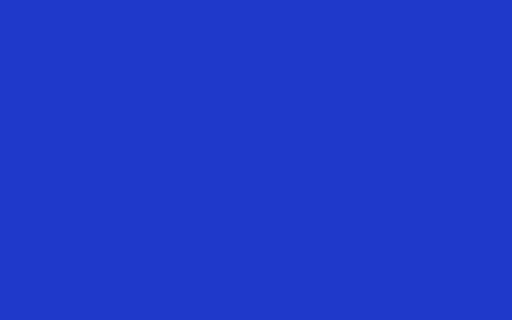
t = 0.00 s
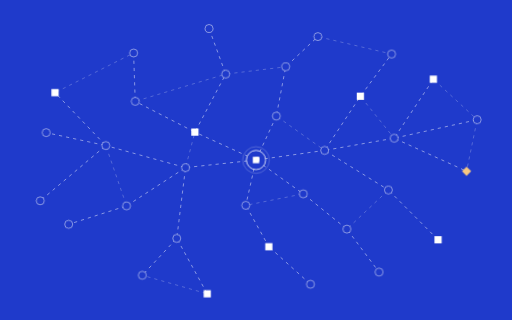
t = 1.57 s
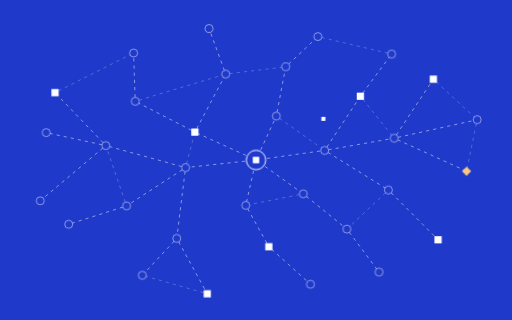
t = 3.31 s
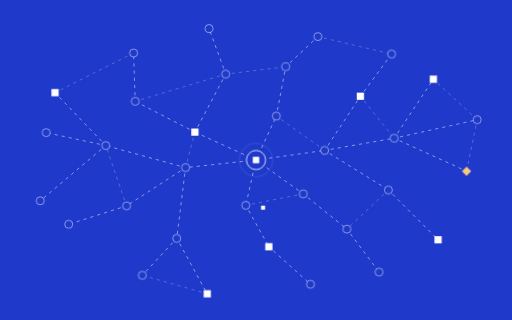
t = 4.99 s
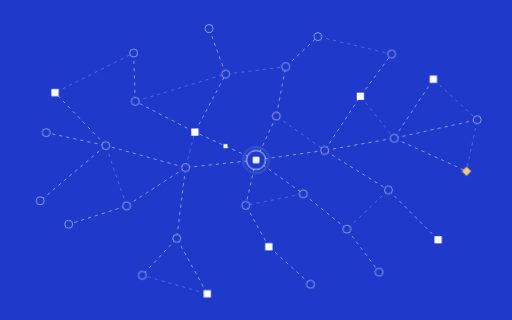
t = 6.73 s
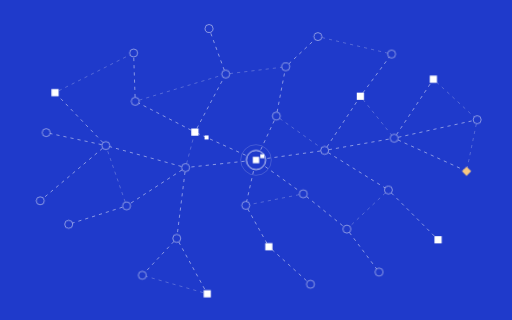
t = 7.26 s

The animated SVG that drew these frames (rendered in a browser with its animation timeline set to each time). Animation: 8 SMIL elements (animate=5,animateMotion=3), 6 CSS @keyframes rules; one cycle of 9.98 s, repeats indefinitely.

<svg xmlns="http://www.w3.org/2000/svg" width="640" height="400" viewBox="0 0 640 400" fill="none" role="img" class="finify5"><title>A fleet of agents on the live graph</title><desc>The same figure on a brand-blue field.</desc><style>.finify5-p,.finify5-f,.finify5-r{transform-box:fill-box;transform-origin:center;animation-fill-mode:both}
.finify5-p{animation-name:finify5-pop;animation-duration:0.6s;animation-timing-function:cubic-bezier(.34,1.56,.64,1)}
@supports (animation-timing-function:linear(0,1)){.finify5-p{animation-timing-function:linear(0, 0.083, 0.269, 0.487, 0.691, 0.855, 0.972, 1.043, 1.078, 1.086, 1.078, 1.061, 1.043, 1.025, 1.011, 1.002, 0.996, 0.993, 0.993, 0.993, 0.995, 0.996, 0.998, 0.999, 1)}}
.finify5-f{animation-name:finify5-fade;animation-duration:0.5s;animation-timing-function:ease-out}
.finify5-r{animation-name:finify5-rise;animation-duration:.7s;animation-timing-function:cubic-bezier(0.22,1,0.36,1)}
.finify5-d{animation-name:finify5-draw;animation-timing-function:cubic-bezier(0.65,0,0.35,1);animation-fill-mode:both}
.finify5-m{animation:finify5-march 2.6s linear infinite}
.finify5-pulse{animation:finify5-pulse 2.4s ease-in-out infinite}
@keyframes finify5-pop{from{transform:scale(0);opacity:0}to{transform:scale(1);opacity:1}}
@keyframes finify5-fade{from{opacity:0}to{opacity:1}}
@keyframes finify5-rise{from{opacity:0;transform:translateY(6px)}to{opacity:1;transform:none}}
@keyframes finify5-draw{from{stroke-dashoffset:1}to{stroke-dashoffset:0}}
@keyframes finify5-march{from{stroke-dashoffset:0}to{stroke-dashoffset:-18}}
@keyframes finify5-pulse{0%,100%{opacity:1}50%{opacity:.35}}
@media (prefers-reduced-motion:reduce){.finify5 *{animation:none!important}.finify5 .finify5-d{stroke-dashoffset:0}.finify5 .finify5-t{display:none}}</style><defs><mask id="finify5-k0" maskUnits="userSpaceOnUse" x="-640" y="-400" width="1920" height="1200"><path d="M320 200L307.22 256.68" stroke="#fff" stroke-width="7" fill="none" stroke-linecap="round" stroke-linejoin="round" pathLength="1" stroke-dasharray="1 1" stroke-dashoffset="1" class="finify5-d" style="animation-duration:0.35s;animation-delay:0.11s"/></mask><mask id="finify5-k1" maskUnits="userSpaceOnUse" x="-640" y="-400" width="1920" height="1200"><path d="M320 200L231.94 209.51" stroke="#fff" stroke-width="7" fill="none" stroke-linecap="round" stroke-linejoin="round" pathLength="1" stroke-dasharray="1 1" stroke-dashoffset="1" class="finify5-d" style="animation-duration:0.35s;animation-delay:0.16s"/></mask><mask id="finify5-k2" maskUnits="userSpaceOnUse" x="-640" y="-400" width="1920" height="1200"><path d="M320 200L243.63 165.15" stroke="#fff" stroke-width="7" fill="none" stroke-linecap="round" stroke-linejoin="round" pathLength="1" stroke-dasharray="1 1" stroke-dashoffset="1" class="finify5-d" style="animation-duration:0.35s;animation-delay:0.21s"/></mask><mask id="finify5-k3" maskUnits="userSpaceOnUse" x="-640" y="-400" width="1920" height="1200"><path d="M320 200L345.42 145.09" stroke="#fff" stroke-width="7" fill="none" stroke-linecap="round" stroke-linejoin="round" pathLength="1" stroke-dasharray="1 1" stroke-dashoffset="1" class="finify5-d" style="animation-duration:0.35s;animation-delay:0.26s"/></mask><mask id="finify5-k4" maskUnits="userSpaceOnUse" x="-640" y="-400" width="1920" height="1200"><path d="M320 200L405.83 188.01" stroke="#fff" stroke-width="7" fill="none" stroke-linecap="round" stroke-linejoin="round" pathLength="1" stroke-dasharray="1 1" stroke-dashoffset="1" class="finify5-d" style="animation-duration:0.35s;animation-delay:0.31s"/></mask><mask id="finify5-k5" maskUnits="userSpaceOnUse" x="-640" y="-400" width="1920" height="1200"><path d="M320 200L379.08 242.33" stroke="#fff" stroke-width="7" fill="none" stroke-linecap="round" stroke-linejoin="round" pathLength="1" stroke-dasharray="1 1" stroke-dashoffset="1" class="finify5-d" style="animation-duration:0.35s;animation-delay:0.36s"/></mask><mask id="finify5-k6" maskUnits="userSpaceOnUse" x="-640" y="-400" width="1920" height="1200"><path d="M231.94 209.51L132.26 181.95" stroke="#fff" stroke-width="7" fill="none" stroke-linecap="round" stroke-linejoin="round" pathLength="1" stroke-dasharray="1 1" stroke-dashoffset="1" class="finify5-d" style="animation-duration:0.4s;animation-delay:0.25s"/></mask><mask id="finify5-k7" maskUnits="userSpaceOnUse" x="-640" y="-400" width="1920" height="1200"><path d="M243.63 165.15L169.04 126.66" stroke="#fff" stroke-width="7" fill="none" stroke-linecap="round" stroke-linejoin="round" pathLength="1" stroke-dasharray="1 1" stroke-dashoffset="1" class="finify5-d" style="animation-duration:0.35s;animation-delay:0.27s"/></mask><mask id="finify5-k8" maskUnits="userSpaceOnUse" x="-640" y="-400" width="1920" height="1200"><path d="M243.63 165.15L282.15 92.62" stroke="#fff" stroke-width="7" fill="none" stroke-linecap="round" stroke-linejoin="round" pathLength="1" stroke-dasharray="1 1" stroke-dashoffset="1" class="finify5-d" style="animation-duration:0.35s;animation-delay:0.29s"/></mask><mask id="finify5-k9" maskUnits="userSpaceOnUse" x="-640" y="-400" width="1920" height="1200"><path d="M345.42 145.09L357.13 83.5" stroke="#fff" stroke-width="7" fill="none" stroke-linecap="round" stroke-linejoin="round" pathLength="1" stroke-dasharray="1 1" stroke-dashoffset="1" class="finify5-d" style="animation-duration:0.35s;animation-delay:0.31s"/></mask><mask id="finify5-k10" maskUnits="userSpaceOnUse" x="-640" y="-400" width="1920" height="1200"><path d="M405.83 188.01L450.5 120.32" stroke="#fff" stroke-width="7" fill="none" stroke-linecap="round" stroke-linejoin="round" pathLength="1" stroke-dasharray="1 1" stroke-dashoffset="1" class="finify5-d" style="animation-duration:0.35s;animation-delay:0.33s"/></mask><mask id="finify5-k11" maskUnits="userSpaceOnUse" x="-640" y="-400" width="1920" height="1200"><path d="M405.83 188.01L492.69 172.75" stroke="#fff" stroke-width="7" fill="none" stroke-linecap="round" stroke-linejoin="round" pathLength="1" stroke-dasharray="1 1" stroke-dashoffset="1" class="finify5-d" style="animation-duration:0.35s;animation-delay:0.35s"/></mask><mask id="finify5-k12" maskUnits="userSpaceOnUse" x="-640" y="-400" width="1920" height="1200"><path d="M405.83 188.01L485.53 237.5" stroke="#fff" stroke-width="7" fill="none" stroke-linecap="round" stroke-linejoin="round" pathLength="1" stroke-dasharray="1 1" stroke-dashoffset="1" class="finify5-d" style="animation-duration:0.36s;animation-delay:0.37s"/></mask><mask id="finify5-k13" maskUnits="userSpaceOnUse" x="-640" y="-400" width="1920" height="1200"><path d="M379.08 242.33L433.62 286.42" stroke="#fff" stroke-width="7" fill="none" stroke-linecap="round" stroke-linejoin="round" pathLength="1" stroke-dasharray="1 1" stroke-dashoffset="1" class="finify5-d" style="animation-duration:0.35s;animation-delay:0.39s"/></mask><mask id="finify5-k14" maskUnits="userSpaceOnUse" x="-640" y="-400" width="1920" height="1200"><path d="M307.22 256.68L336.07 308.41" stroke="#fff" stroke-width="7" fill="none" stroke-linecap="round" stroke-linejoin="round" pathLength="1" stroke-dasharray="1 1" stroke-dashoffset="1" class="finify5-d" style="animation-duration:0.35s;animation-delay:0.41s"/></mask><mask id="finify5-k15" maskUnits="userSpaceOnUse" x="-640" y="-400" width="1920" height="1200"><path d="M231.94 209.51L220.96 297.96" stroke="#fff" stroke-width="7" fill="none" stroke-linecap="round" stroke-linejoin="round" pathLength="1" stroke-dasharray="1 1" stroke-dashoffset="1" class="finify5-d" style="animation-duration:0.35s;animation-delay:0.43s"/></mask><mask id="finify5-k16" maskUnits="userSpaceOnUse" x="-640" y="-400" width="1920" height="1200"><path d="M231.94 209.51L158.21 257.38" stroke="#fff" stroke-width="7" fill="none" stroke-linecap="round" stroke-linejoin="round" pathLength="1" stroke-dasharray="1 1" stroke-dashoffset="1" class="finify5-d" style="animation-duration:0.35s;animation-delay:0.45s"/></mask><mask id="finify5-k17" maskUnits="userSpaceOnUse" x="-640" y="-400" width="1920" height="1200"><path d="M220.96 297.96L177.89 344.09" stroke="#fff" stroke-width="7" fill="none" stroke-linecap="round" stroke-linejoin="round" pathLength="1" stroke-dasharray="1 1" stroke-dashoffset="1" class="finify5-d" style="animation-duration:0.35s;animation-delay:0.35s"/></mask><mask id="finify5-k18" maskUnits="userSpaceOnUse" x="-640" y="-400" width="1920" height="1200"><path d="M158.21 257.38L85.87 280.35" stroke="#fff" stroke-width="7" fill="none" stroke-linecap="round" stroke-linejoin="round" pathLength="1" stroke-dasharray="1 1" stroke-dashoffset="1" class="finify5-d" style="animation-duration:0.35s;animation-delay:0.37s"/></mask><mask id="finify5-k19" maskUnits="userSpaceOnUse" x="-640" y="-400" width="1920" height="1200"><path d="M132.26 181.95L50.29 251" stroke="#fff" stroke-width="7" fill="none" stroke-linecap="round" stroke-linejoin="round" pathLength="1" stroke-dasharray="1 1" stroke-dashoffset="1" class="finify5-d" style="animation-duration:0.41s;animation-delay:0.39s"/></mask><mask id="finify5-k20" maskUnits="userSpaceOnUse" x="-640" y="-400" width="1920" height="1200"><path d="M132.26 181.95L57.76 165.79" stroke="#fff" stroke-width="7" fill="none" stroke-linecap="round" stroke-linejoin="round" pathLength="1" stroke-dasharray="1 1" stroke-dashoffset="1" class="finify5-d" style="animation-duration:0.35s;animation-delay:0.41s"/></mask><mask id="finify5-k21" maskUnits="userSpaceOnUse" x="-640" y="-400" width="1920" height="1200"><path d="M132.26 181.95L68.79 115.81" stroke="#fff" stroke-width="7" fill="none" stroke-linecap="round" stroke-linejoin="round" pathLength="1" stroke-dasharray="1 1" stroke-dashoffset="1" class="finify5-d" style="animation-duration:0.35s;animation-delay:0.43s"/></mask><mask id="finify5-k22" maskUnits="userSpaceOnUse" x="-640" y="-400" width="1920" height="1200"><path d="M169.04 126.66L167 66.28" stroke="#fff" stroke-width="7" fill="none" stroke-linecap="round" stroke-linejoin="round" pathLength="1" stroke-dasharray="1 1" stroke-dashoffset="1" class="finify5-d" style="animation-duration:0.35s;animation-delay:0.45s"/></mask><mask id="finify5-k23" maskUnits="userSpaceOnUse" x="-640" y="-400" width="1920" height="1200"><path d="M282.15 92.62L261.31 35.61" stroke="#fff" stroke-width="7" fill="none" stroke-linecap="round" stroke-linejoin="round" pathLength="1" stroke-dasharray="1 1" stroke-dashoffset="1" class="finify5-d" style="animation-duration:0.35s;animation-delay:0.47s"/></mask><mask id="finify5-k24" maskUnits="userSpaceOnUse" x="-640" y="-400" width="1920" height="1200"><path d="M357.13 83.5L397.33 45.75" stroke="#fff" stroke-width="7" fill="none" stroke-linecap="round" stroke-linejoin="round" pathLength="1" stroke-dasharray="1 1" stroke-dashoffset="1" class="finify5-d" style="animation-duration:0.35s;animation-delay:0.49s"/></mask><mask id="finify5-k25" maskUnits="userSpaceOnUse" x="-640" y="-400" width="1920" height="1200"><path d="M450.5 120.32L489.49 67.57" stroke="#fff" stroke-width="7" fill="none" stroke-linecap="round" stroke-linejoin="round" pathLength="1" stroke-dasharray="1 1" stroke-dashoffset="1" class="finify5-d" style="animation-duration:0.35s;animation-delay:0.51s"/></mask><mask id="finify5-k26" maskUnits="userSpaceOnUse" x="-640" y="-400" width="1920" height="1200"><path d="M492.69 172.75L541.71 98.99" stroke="#fff" stroke-width="7" fill="none" stroke-linecap="round" stroke-linejoin="round" pathLength="1" stroke-dasharray="1 1" stroke-dashoffset="1" class="finify5-d" style="animation-duration:0.35s;animation-delay:0.53s"/></mask><mask id="finify5-k27" maskUnits="userSpaceOnUse" x="-640" y="-400" width="1920" height="1200"><path d="M492.69 172.75L596.47 149.66" stroke="#fff" stroke-width="7" fill="none" stroke-linecap="round" stroke-linejoin="round" pathLength="1" stroke-dasharray="1 1" stroke-dashoffset="1" class="finify5-d" style="animation-duration:0.41s;animation-delay:0.55s"/></mask><mask id="finify5-k28" maskUnits="userSpaceOnUse" x="-640" y="-400" width="1920" height="1200"><path d="M492.69 172.75L583.19 214" stroke="#fff" stroke-width="7" fill="none" stroke-linecap="round" stroke-linejoin="round" pathLength="1" stroke-dasharray="1 1" stroke-dashoffset="1" class="finify5-d" style="animation-duration:0.38s;animation-delay:0.57s"/></mask><mask id="finify5-k29" maskUnits="userSpaceOnUse" x="-640" y="-400" width="1920" height="1200"><path d="M485.53 237.5L547.59 299.71" stroke="#fff" stroke-width="7" fill="none" stroke-linecap="round" stroke-linejoin="round" pathLength="1" stroke-dasharray="1 1" stroke-dashoffset="1" class="finify5-d" style="animation-duration:0.35s;animation-delay:0.59s"/></mask><mask id="finify5-k30" maskUnits="userSpaceOnUse" x="-640" y="-400" width="1920" height="1200"><path d="M433.62 286.42L473.81 340.09" stroke="#fff" stroke-width="7" fill="none" stroke-linecap="round" stroke-linejoin="round" pathLength="1" stroke-dasharray="1 1" stroke-dashoffset="1" class="finify5-d" style="animation-duration:0.35s;animation-delay:0.61s"/></mask><mask id="finify5-k31" maskUnits="userSpaceOnUse" x="-640" y="-400" width="1920" height="1200"><path d="M336.07 308.41L388.08 355.29" stroke="#fff" stroke-width="7" fill="none" stroke-linecap="round" stroke-linejoin="round" pathLength="1" stroke-dasharray="1 1" stroke-dashoffset="1" class="finify5-d" style="animation-duration:0.35s;animation-delay:0.63s"/></mask><mask id="finify5-k32" maskUnits="userSpaceOnUse" x="-640" y="-400" width="1920" height="1200"><path d="M220.96 297.96L259.06 367.24" stroke="#fff" stroke-width="7" fill="none" stroke-linecap="round" stroke-linejoin="round" pathLength="1" stroke-dasharray="1 1" stroke-dashoffset="1" class="finify5-d" style="animation-duration:0.35s;animation-delay:0.65s"/></mask><mask id="finify5-k33" maskUnits="userSpaceOnUse" x="-640" y="-400" width="1920" height="1200"><path d="M231.94 209.51L243.63 165.15" stroke="#fff" stroke-width="7" fill="none" stroke-linecap="round" stroke-linejoin="round" pathLength="1" stroke-dasharray="1 1" stroke-dashoffset="1" class="finify5-d" style="animation-duration:0.35s;animation-delay:0.22s"/></mask><mask id="finify5-k34" maskUnits="userSpaceOnUse" x="-640" y="-400" width="1920" height="1200"><path d="M345.42 145.09L405.83 188.01" stroke="#fff" stroke-width="7" fill="none" stroke-linecap="round" stroke-linejoin="round" pathLength="1" stroke-dasharray="1 1" stroke-dashoffset="1" class="finify5-d" style="animation-duration:0.35s;animation-delay:0.26s"/></mask><mask id="finify5-k35" maskUnits="userSpaceOnUse" x="-640" y="-400" width="1920" height="1200"><path d="M379.08 242.33L307.22 256.68" stroke="#fff" stroke-width="7" fill="none" stroke-linecap="round" stroke-linejoin="round" pathLength="1" stroke-dasharray="1 1" stroke-dashoffset="1" class="finify5-d" style="animation-duration:0.35s;animation-delay:0.3s"/></mask><mask id="finify5-k36" maskUnits="userSpaceOnUse" x="-640" y="-400" width="1920" height="1200"><path d="M169.04 126.66L282.15 92.62" stroke="#fff" stroke-width="7" fill="none" stroke-linecap="round" stroke-linejoin="round" pathLength="1" stroke-dasharray="1 1" stroke-dashoffset="1" class="finify5-d" style="animation-duration:0.45s;animation-delay:0.32s"/></mask><mask id="finify5-k37" maskUnits="userSpaceOnUse" x="-640" y="-400" width="1920" height="1200"><path d="M282.15 92.62L357.13 83.5" stroke="#fff" stroke-width="7" fill="none" stroke-linecap="round" stroke-linejoin="round" pathLength="1" stroke-dasharray="1 1" stroke-dashoffset="1" class="finify5-d" style="animation-duration:0.35s;animation-delay:0.34s"/></mask><mask id="finify5-k38" maskUnits="userSpaceOnUse" x="-640" y="-400" width="1920" height="1200"><path d="M450.5 120.32L492.69 172.75" stroke="#fff" stroke-width="7" fill="none" stroke-linecap="round" stroke-linejoin="round" pathLength="1" stroke-dasharray="1 1" stroke-dashoffset="1" class="finify5-d" style="animation-duration:0.35s;animation-delay:0.38s"/></mask><mask id="finify5-k39" maskUnits="userSpaceOnUse" x="-640" y="-400" width="1920" height="1200"><path d="M485.53 237.5L433.62 286.42" stroke="#fff" stroke-width="7" fill="none" stroke-linecap="round" stroke-linejoin="round" pathLength="1" stroke-dasharray="1 1" stroke-dashoffset="1" class="finify5-d" style="animation-duration:0.35s;animation-delay:0.42s"/></mask><mask id="finify5-k40" maskUnits="userSpaceOnUse" x="-640" y="-400" width="1920" height="1200"><path d="M158.21 257.38L132.26 181.95" stroke="#fff" stroke-width="7" fill="none" stroke-linecap="round" stroke-linejoin="round" pathLength="1" stroke-dasharray="1 1" stroke-dashoffset="1" class="finify5-d" style="animation-duration:0.35s;animation-delay:0.5s"/></mask><mask id="finify5-k41" maskUnits="userSpaceOnUse" x="-640" y="-400" width="1920" height="1200"><path d="M68.79 115.81L167 66.28" stroke="#fff" stroke-width="7" fill="none" stroke-linecap="round" stroke-linejoin="round" pathLength="1" stroke-dasharray="1 1" stroke-dashoffset="1" class="finify5-d" style="animation-duration:0.42s;animation-delay:0.48s"/></mask><mask id="finify5-k42" maskUnits="userSpaceOnUse" x="-640" y="-400" width="1920" height="1200"><path d="M397.33 45.75L489.49 67.57" stroke="#fff" stroke-width="7" fill="none" stroke-linecap="round" stroke-linejoin="round" pathLength="1" stroke-dasharray="1 1" stroke-dashoffset="1" class="finify5-d" style="animation-duration:0.36s;animation-delay:0.54s"/></mask><mask id="finify5-k43" maskUnits="userSpaceOnUse" x="-640" y="-400" width="1920" height="1200"><path d="M541.71 98.99L596.47 149.66" stroke="#fff" stroke-width="7" fill="none" stroke-linecap="round" stroke-linejoin="round" pathLength="1" stroke-dasharray="1 1" stroke-dashoffset="1" class="finify5-d" style="animation-duration:0.35s;animation-delay:0.58s"/></mask><mask id="finify5-k44" maskUnits="userSpaceOnUse" x="-640" y="-400" width="1920" height="1200"><path d="M596.47 149.66L583.19 214" stroke="#fff" stroke-width="7" fill="none" stroke-linecap="round" stroke-linejoin="round" pathLength="1" stroke-dasharray="1 1" stroke-dashoffset="1" class="finify5-d" style="animation-duration:0.35s;animation-delay:0.6s"/></mask><mask id="finify5-k45" maskUnits="userSpaceOnUse" x="-640" y="-400" width="1920" height="1200"><path d="M259.06 367.24L177.89 344.09" stroke="#fff" stroke-width="7" fill="none" stroke-linecap="round" stroke-linejoin="round" pathLength="1" stroke-dasharray="1 1" stroke-dashoffset="1" class="finify5-d" style="animation-duration:0.35s;animation-delay:0.7s"/></mask></defs><rect x="0" y="0" width="640" height="400" fill="#1F3ACB"/><path d="M320 200L307.22 256.68" fill="none" stroke="rgba(255,255,255,0.6)" stroke-width="1" stroke-dasharray="4 5" stroke-linejoin="round" mask="url(#finify5-k0)" class="finify5-m"/>
<path d="M320 200L231.94 209.51" fill="none" stroke="rgba(255,255,255,0.6)" stroke-width="1" stroke-dasharray="4 5" stroke-linejoin="round" mask="url(#finify5-k1)" class="finify5-m"/>
<path d="M320 200L243.63 165.15" fill="none" stroke="rgba(255,255,255,0.6)" stroke-width="1" stroke-dasharray="4 5" stroke-linejoin="round" mask="url(#finify5-k2)" class="finify5-m"/>
<path d="M320 200L345.42 145.09" fill="none" stroke="rgba(255,255,255,0.6)" stroke-width="1" stroke-dasharray="4 5" stroke-linejoin="round" mask="url(#finify5-k3)" class="finify5-m"/>
<path d="M320 200L405.83 188.01" fill="none" stroke="rgba(255,255,255,0.6)" stroke-width="1" stroke-dasharray="4 5" stroke-linejoin="round" mask="url(#finify5-k4)" class="finify5-m"/>
<path d="M320 200L379.08 242.33" fill="none" stroke="rgba(255,255,255,0.6)" stroke-width="1" stroke-dasharray="4 5" stroke-linejoin="round" mask="url(#finify5-k5)" class="finify5-m"/>
<path d="M231.94 209.51L132.26 181.95" fill="none" stroke="rgba(255,255,255,0.6)" stroke-width="1" stroke-dasharray="4 5" stroke-linejoin="round" mask="url(#finify5-k6)" class="finify5-m"/>
<path d="M243.63 165.15L169.04 126.66" fill="none" stroke="rgba(255,255,255,0.6)" stroke-width="1" stroke-dasharray="4 5" stroke-linejoin="round" mask="url(#finify5-k7)" class="finify5-m"/>
<path d="M243.63 165.15L282.15 92.62" fill="none" stroke="rgba(255,255,255,0.6)" stroke-width="1" stroke-dasharray="4 5" stroke-linejoin="round" mask="url(#finify5-k8)" class="finify5-m"/>
<path d="M345.42 145.09L357.13 83.5" fill="none" stroke="rgba(255,255,255,0.6)" stroke-width="1" stroke-dasharray="4 5" stroke-linejoin="round" mask="url(#finify5-k9)" class="finify5-m"/>
<path d="M405.83 188.01L450.5 120.32" fill="none" stroke="rgba(255,255,255,0.6)" stroke-width="1" stroke-dasharray="4 5" stroke-linejoin="round" mask="url(#finify5-k10)" class="finify5-m"/>
<path d="M405.83 188.01L492.69 172.75" fill="none" stroke="rgba(255,255,255,0.6)" stroke-width="1" stroke-dasharray="4 5" stroke-linejoin="round" mask="url(#finify5-k11)" class="finify5-m"/>
<path d="M405.83 188.01L485.53 237.5" fill="none" stroke="rgba(255,255,255,0.6)" stroke-width="1" stroke-dasharray="4 5" stroke-linejoin="round" mask="url(#finify5-k12)" class="finify5-m"/>
<path d="M379.08 242.33L433.62 286.42" fill="none" stroke="rgba(255,255,255,0.6)" stroke-width="1" stroke-dasharray="4 5" stroke-linejoin="round" mask="url(#finify5-k13)" class="finify5-m"/>
<path d="M307.22 256.68L336.07 308.41" fill="none" stroke="rgba(255,255,255,0.6)" stroke-width="1" stroke-dasharray="4 5" stroke-linejoin="round" mask="url(#finify5-k14)" class="finify5-m"/>
<path d="M231.94 209.51L220.96 297.96" fill="none" stroke="rgba(255,255,255,0.6)" stroke-width="1" stroke-dasharray="4 5" stroke-linejoin="round" mask="url(#finify5-k15)" class="finify5-m"/>
<path d="M231.94 209.51L158.21 257.38" fill="none" stroke="rgba(255,255,255,0.6)" stroke-width="1" stroke-dasharray="4 5" stroke-linejoin="round" mask="url(#finify5-k16)" class="finify5-m"/>
<path d="M220.96 297.96L177.89 344.09" fill="none" stroke="rgba(255,255,255,0.6)" stroke-width="1" stroke-dasharray="4 5" stroke-linejoin="round" mask="url(#finify5-k17)" class="finify5-m"/>
<path d="M158.21 257.38L85.87 280.35" fill="none" stroke="rgba(255,255,255,0.6)" stroke-width="1" stroke-dasharray="4 5" stroke-linejoin="round" mask="url(#finify5-k18)" class="finify5-m"/>
<path d="M132.26 181.95L50.29 251" fill="none" stroke="rgba(255,255,255,0.6)" stroke-width="1" stroke-dasharray="4 5" stroke-linejoin="round" mask="url(#finify5-k19)" class="finify5-m"/>
<path d="M132.26 181.95L57.76 165.79" fill="none" stroke="rgba(255,255,255,0.6)" stroke-width="1" stroke-dasharray="4 5" stroke-linejoin="round" mask="url(#finify5-k20)" class="finify5-m"/>
<path d="M132.26 181.95L68.79 115.81" fill="none" stroke="rgba(255,255,255,0.6)" stroke-width="1" stroke-dasharray="4 5" stroke-linejoin="round" mask="url(#finify5-k21)" class="finify5-m"/>
<path d="M169.04 126.66L167 66.28" fill="none" stroke="rgba(255,255,255,0.6)" stroke-width="1" stroke-dasharray="4 5" stroke-linejoin="round" mask="url(#finify5-k22)" class="finify5-m"/>
<path d="M282.15 92.62L261.31 35.61" fill="none" stroke="rgba(255,255,255,0.6)" stroke-width="1" stroke-dasharray="4 5" stroke-linejoin="round" mask="url(#finify5-k23)" class="finify5-m"/>
<path d="M357.13 83.5L397.33 45.75" fill="none" stroke="rgba(255,255,255,0.6)" stroke-width="1" stroke-dasharray="4 5" stroke-linejoin="round" mask="url(#finify5-k24)" class="finify5-m"/>
<path d="M450.5 120.32L489.49 67.57" fill="none" stroke="rgba(255,255,255,0.6)" stroke-width="1" stroke-dasharray="4 5" stroke-linejoin="round" mask="url(#finify5-k25)" class="finify5-m"/>
<path d="M492.69 172.75L541.71 98.99" fill="none" stroke="rgba(255,255,255,0.6)" stroke-width="1" stroke-dasharray="4 5" stroke-linejoin="round" mask="url(#finify5-k26)" class="finify5-m"/>
<path d="M492.69 172.75L596.47 149.66" fill="none" stroke="rgba(255,255,255,0.6)" stroke-width="1" stroke-dasharray="4 5" stroke-linejoin="round" mask="url(#finify5-k27)" class="finify5-m"/>
<path d="M492.69 172.75L583.19 214" fill="none" stroke="rgba(255,255,255,0.6)" stroke-width="1" stroke-dasharray="4 5" stroke-linejoin="round" mask="url(#finify5-k28)" class="finify5-m"/>
<path d="M485.53 237.5L547.59 299.71" fill="none" stroke="rgba(255,255,255,0.6)" stroke-width="1" stroke-dasharray="4 5" stroke-linejoin="round" mask="url(#finify5-k29)" class="finify5-m"/>
<path d="M433.62 286.42L473.81 340.09" fill="none" stroke="rgba(255,255,255,0.6)" stroke-width="1" stroke-dasharray="4 5" stroke-linejoin="round" mask="url(#finify5-k30)" class="finify5-m"/>
<path d="M336.07 308.41L388.08 355.29" fill="none" stroke="rgba(255,255,255,0.6)" stroke-width="1" stroke-dasharray="4 5" stroke-linejoin="round" mask="url(#finify5-k31)" class="finify5-m"/>
<path d="M220.96 297.96L259.06 367.24" fill="none" stroke="rgba(255,255,255,0.6)" stroke-width="1" stroke-dasharray="4 5" stroke-linejoin="round" mask="url(#finify5-k32)" class="finify5-m"/>
<path d="M231.94 209.51L243.63 165.15" fill="none" stroke="rgba(255,255,255,0.3)" stroke-width="1" stroke-dasharray="4 5" stroke-linejoin="round" mask="url(#finify5-k33)" class="finify5-m"/>
<path d="M345.42 145.09L405.83 188.01" fill="none" stroke="rgba(255,255,255,0.3)" stroke-width="1" stroke-dasharray="4 5" stroke-linejoin="round" mask="url(#finify5-k34)" class="finify5-m"/>
<path d="M379.08 242.33L307.22 256.68" fill="none" stroke="rgba(255,255,255,0.3)" stroke-width="1" stroke-dasharray="4 5" stroke-linejoin="round" mask="url(#finify5-k35)" class="finify5-m"/>
<path d="M169.04 126.66L282.15 92.62" fill="none" stroke="rgba(255,255,255,0.3)" stroke-width="1" stroke-dasharray="4 5" stroke-linejoin="round" mask="url(#finify5-k36)" class="finify5-m"/>
<path d="M282.15 92.62L357.13 83.5" fill="none" stroke="rgba(255,255,255,0.3)" stroke-width="1" stroke-dasharray="4 5" stroke-linejoin="round" mask="url(#finify5-k37)" class="finify5-m"/>
<path d="M450.5 120.32L492.69 172.75" fill="none" stroke="rgba(255,255,255,0.3)" stroke-width="1" stroke-dasharray="4 5" stroke-linejoin="round" mask="url(#finify5-k38)" class="finify5-m"/>
<path d="M485.53 237.5L433.62 286.42" fill="none" stroke="rgba(255,255,255,0.3)" stroke-width="1" stroke-dasharray="4 5" stroke-linejoin="round" mask="url(#finify5-k39)" class="finify5-m"/>
<path d="M158.21 257.38L132.26 181.95" fill="none" stroke="rgba(255,255,255,0.3)" stroke-width="1" stroke-dasharray="4 5" stroke-linejoin="round" mask="url(#finify5-k40)" class="finify5-m"/>
<path d="M68.79 115.81L167 66.28" fill="none" stroke="rgba(255,255,255,0.3)" stroke-width="1" stroke-dasharray="4 5" stroke-linejoin="round" mask="url(#finify5-k41)" class="finify5-m"/>
<path d="M397.33 45.75L489.49 67.57" fill="none" stroke="rgba(255,255,255,0.3)" stroke-width="1" stroke-dasharray="4 5" stroke-linejoin="round" mask="url(#finify5-k42)" class="finify5-m"/>
<path d="M541.71 98.99L596.47 149.66" fill="none" stroke="rgba(255,255,255,0.3)" stroke-width="1" stroke-dasharray="4 5" stroke-linejoin="round" mask="url(#finify5-k43)" class="finify5-m"/>
<path d="M596.47 149.66L583.19 214" fill="none" stroke="rgba(255,255,255,0.3)" stroke-width="1" stroke-dasharray="4 5" stroke-linejoin="round" mask="url(#finify5-k44)" class="finify5-m"/>
<path d="M259.06 367.24L177.89 344.09" fill="none" stroke="rgba(255,255,255,0.3)" stroke-width="1" stroke-dasharray="4 5" stroke-linejoin="round" mask="url(#finify5-k45)" class="finify5-m"/>
<g class="finify5-p" style="animation-delay:0.25s"><circle cx="307.22" cy="256.68" r="5" fill="#1F3ACB" stroke="rgba(255,255,255,0.6)" stroke-width="1"/></g>
<g class="finify5-p" style="animation-delay:0.27s"><circle cx="231.94" cy="209.51" r="5" fill="#1F3ACB" stroke="rgba(255,255,255,0.6)" stroke-width="1"/></g>
<g class="finify5-p" style="animation-delay:0.48s"><rect x="239.13" y="160.65" width="9" height="9" fill="#FFFFFF"/></g>
<g class="finify5-p" style="animation-delay:0.3s"><circle cx="345.42" cy="145.09" r="5" fill="#1F3ACB" stroke="rgba(255,255,255,0.6)" stroke-width="1"/></g>
<g class="finify5-p" style="animation-delay:0.31s"><circle cx="405.83" cy="188.01" r="5" fill="#1F3ACB" stroke="rgba(255,255,255,0.6)" stroke-width="1"/></g>
<g class="finify5-p" style="animation-delay:0.33s"><circle cx="379.08" cy="242.33" r="5" fill="#1F3ACB" stroke="rgba(255,255,255,0.6)" stroke-width="1"/></g>
<g class="finify5-p" style="animation-delay:0.35s"><circle cx="132.26" cy="181.95" r="5" fill="#1F3ACB" stroke="rgba(255,255,255,0.6)" stroke-width="1"/></g>
<g class="finify5-p" style="animation-delay:0.37s"><circle cx="169.04" cy="126.66" r="5" fill="#1F3ACB" stroke="rgba(255,255,255,0.6)" stroke-width="1"/></g>
<g class="finify5-p" style="animation-delay:0.38s"><circle cx="282.15" cy="92.62" r="5" fill="#1F3ACB" stroke="rgba(255,255,255,0.6)" stroke-width="1"/></g>
<g class="finify5-p" style="animation-delay:0.4s"><circle cx="357.13" cy="83.5" r="5" fill="#1F3ACB" stroke="rgba(255,255,255,0.6)" stroke-width="1"/></g>
<g class="finify5-p" style="animation-delay:0.61s"><rect x="446" y="115.82" width="9" height="9" fill="#FFFFFF"/></g>
<g class="finify5-p" style="animation-delay:0.43s"><circle cx="492.69" cy="172.75" r="5" fill="#1F3ACB" stroke="rgba(255,255,255,0.6)" stroke-width="1"/></g>
<g class="finify5-p" style="animation-delay:0.44s"><circle cx="485.53" cy="237.5" r="5" fill="#1F3ACB" stroke="rgba(255,255,255,0.6)" stroke-width="1"/></g>
<g class="finify5-p" style="animation-delay:0.46s"><circle cx="433.62" cy="286.42" r="5" fill="#1F3ACB" stroke="rgba(255,255,255,0.6)" stroke-width="1"/></g>
<g class="finify5-p" style="animation-delay:0.67s"><rect x="331.57" y="303.91" width="9" height="9" fill="#FFFFFF"/></g>
<g class="finify5-p" style="animation-delay:0.49s"><circle cx="220.96" cy="297.96" r="5" fill="#1F3ACB" stroke="rgba(255,255,255,0.6)" stroke-width="1"/></g>
<g class="finify5-p" style="animation-delay:0.5s"><circle cx="158.21" cy="257.38" r="5" fill="#1F3ACB" stroke="rgba(255,255,255,0.6)" stroke-width="1"/></g>
<g class="finify5-p" style="animation-delay:0.45s"><circle cx="177.89" cy="344.09" r="5" fill="#1F3ACB" stroke="rgba(255,255,255,0.6)" stroke-width="1"/></g>
<g class="finify5-p" style="animation-delay:0.47s"><circle cx="85.87" cy="280.35" r="5" fill="#1F3ACB" stroke="rgba(255,255,255,0.6)" stroke-width="1"/></g>
<g class="finify5-p" style="animation-delay:0.48s"><circle cx="50.29" cy="251" r="5" fill="#1F3ACB" stroke="rgba(255,255,255,0.6)" stroke-width="1"/></g>
<g class="finify5-p" style="animation-delay:0.5s"><circle cx="57.76" cy="165.79" r="5" fill="#1F3ACB" stroke="rgba(255,255,255,0.6)" stroke-width="1"/></g>
<g class="finify5-p" style="animation-delay:0.71s"><rect x="64.29" y="111.31" width="9" height="9" fill="#FFFFFF"/></g>
<g class="finify5-p" style="animation-delay:0.53s"><circle cx="167" cy="66.28" r="5" fill="#1F3ACB" stroke="rgba(255,255,255,0.6)" stroke-width="1"/></g>
<g class="finify5-p" style="animation-delay:0.54s"><circle cx="261.31" cy="35.61" r="5" fill="#1F3ACB" stroke="rgba(255,255,255,0.6)" stroke-width="1"/></g>
<g class="finify5-p" style="animation-delay:0.56s"><circle cx="397.33" cy="45.75" r="5" fill="#1F3ACB" stroke="rgba(255,255,255,0.6)" stroke-width="1"/></g>
<g class="finify5-p" style="animation-delay:0.57s"><circle cx="489.49" cy="67.57" r="5" fill="#1F3ACB" stroke="rgba(255,255,255,0.6)" stroke-width="1"/></g>
<g class="finify5-p" style="animation-delay:0.79s"><rect x="537.21" y="94.49" width="9" height="9" fill="#FFFFFF"/></g>
<g class="finify5-p" style="animation-delay:0.6s"><circle cx="596.47" cy="149.66" r="5" fill="#1F3ACB" stroke="rgba(255,255,255,0.6)" stroke-width="1"/></g>
<g class="finify5-p" style="animation-delay:0.82s"><path d="M583.19 208.24L588.95 214L583.19 219.76L577.43 214Z" fill="#F8C881" stroke-linejoin="round"/></g>
<g class="finify5-p" style="animation-delay:0.83s"><rect x="543.09" y="295.21" width="9" height="9" fill="#FFFFFF"/></g>
<g class="finify5-p" style="animation-delay:0.65s"><circle cx="473.81" cy="340.09" r="5" fill="#1F3ACB" stroke="rgba(255,255,255,0.6)" stroke-width="1"/></g>
<g class="finify5-p" style="animation-delay:0.66s"><circle cx="388.08" cy="355.29" r="5" fill="#1F3ACB" stroke="rgba(255,255,255,0.6)" stroke-width="1"/></g>
<g class="finify5-p" style="animation-delay:0.88s"><rect x="254.56" y="362.74" width="9" height="9" fill="#FFFFFF"/></g>
<circle cx="320" cy="200" r="12" stroke="#FFFFFF" stroke-width="1" fill="none" opacity="0"><animate attributeName="r" values="12;25.2" dur="2.6s" begin="0.65s" repeatCount="indefinite"/><animate attributeName="opacity" values="0.45;0" dur="2.6s" begin="0.65s" repeatCount="indefinite"/></circle><g class="finify5-p" style="animation-delay:0.05s"><circle cx="320" cy="200" r="12" fill="#1F3ACB" stroke="#FFFFFF" stroke-width="1"/><rect x="316" y="196" width="8" height="8" fill="#FFFFFF"/></g>
<g class="finify5-t" opacity="0"><rect x="-2.5" y="-2.5" width="5" height="5" fill="#FFFFFF"/><animateMotion path="M320 200L450.5 120.32" dur="5.2s" begin="1.15s" repeatCount="indefinite" calcMode="spline" keyTimes="0;0.75;1" keyPoints="0;1;1" keySplines="0.65 0 0.35 1;0 0 1 1"/><animate attributeName="opacity" values="0;1;1;0;0" keyTimes="0;0.08;0.75;0.85;1" dur="5.2s" begin="1.15s" repeatCount="indefinite"/></g>
<g class="finify5-t" opacity="0"><rect x="-2.5" y="-2.5" width="5" height="5" fill="#FFFFFF"/><animateMotion path="M320 200L336.07 308.41" dur="5.2s" begin="2.97s" repeatCount="indefinite" calcMode="spline" keyTimes="0;0.75;1" keyPoints="0;1;1" keySplines="0.65 0 0.35 1;0 0 1 1"/><animate attributeName="opacity" values="0;1;1;0;0" keyTimes="0;0.08;0.75;0.85;1" dur="5.2s" begin="2.97s" repeatCount="indefinite"/></g>
<g class="finify5-t" opacity="0"><rect x="-2.5" y="-2.5" width="5" height="5" fill="#FFFFFF"/><animateMotion path="M320 200L243.63 165.15" dur="5.2s" begin="4.78s" repeatCount="indefinite" calcMode="spline" keyTimes="0;0.75;1" keyPoints="0;1;1" keySplines="0.65 0 0.35 1;0 0 1 1"/><animate attributeName="opacity" values="0;1;1;0;0" keyTimes="0;0.08;0.75;0.85;1" dur="5.2s" begin="4.78s" repeatCount="indefinite"/></g></svg>
